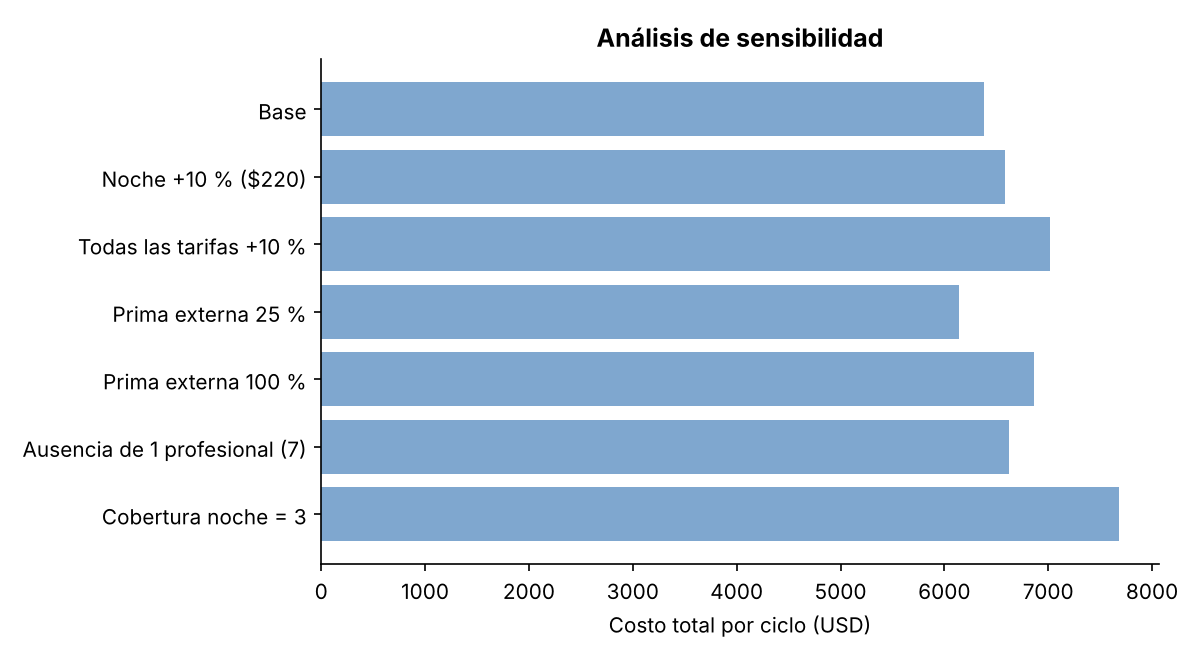

Source data for this figure (header and first rows):
Escenario, Estado, Costo total (USD), Turnos externos
Base, Optimal, 6380, 8
Noche +10 % ($220), Optimal, 6580, 8
Todas las tarifas +10 %, Optimal, 7018, 8
Prima externa 25 %, Optimal, 6140, 8
Prima externa 100 %, Optimal, 6860, 8
Ausencia de 1 profesional (7), Optimal, 6620, 12
Cobertura noche = 3, Optimal, 7680, 13
